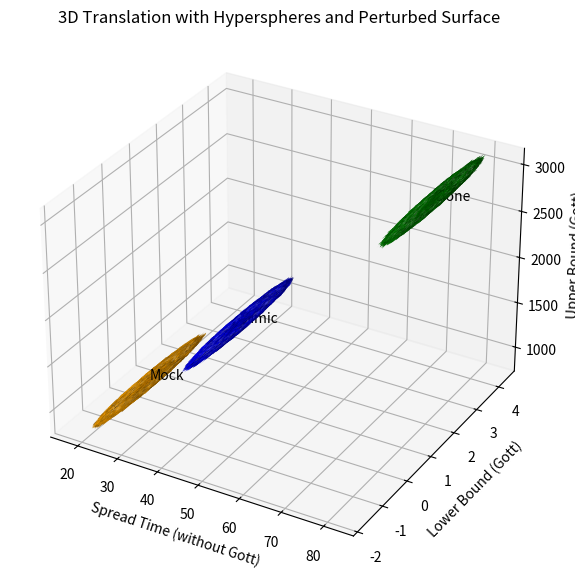

Write Python code to recreate this figure.
import numpy as np
import matplotlib.pyplot as plt
from mpl_toolkits.mplot3d import Axes3D

# Data preparation
actions = ['Mimic', 'Mock', 'Clone']
spread_times_without_gott = [40, 20, 80]
lower_bounds_gott = [40/39, 20/39, 80/39]
upper_bounds_gott = [40*39, 20*39, 80*39]
colors = ['blue', 'orange', 'green']

# Function to create a sphere
def create_sphere(radius, center):
    u = np.linspace(0, 2 * np.pi, 100)
    v = np.linspace(0, np.pi, 100)
    x = radius * np.outer(np.cos(u), np.sin(v)) + center[0]
    y = radius * np.outer(np.sin(u), np.sin(v)) + center[1]
    z = radius * np.outer(np.ones(np.size(u)), np.cos(v)) + center[2]
    return x, y, z

# Function to perturb the surface of the sphere
def perturb_surface(x, y, z, factor=0.1):
    noise_x = np.random.normal(0, factor, x.shape)
    noise_y = np.random.normal(0, factor, y.shape)
    noise_z = np.random.normal(0, factor, z.shape)
    return x + noise_x, y + noise_y, z + noise_z

# Plotting the data in 3D
fig = plt.figure(figsize=(10, 7))
ax = fig.add_subplot(111, projection='3d')

# Creating and plotting the hyperspheres with perturbation
radius = 2
for i in range(len(actions)):
    x, y, z = create_sphere(radius, (spread_times_without_gott[i], lower_bounds_gott[i], upper_bounds_gott[i]))
    x, y, z = perturb_surface(x, y, z, factor=0.1)
    ax.plot_surface(x, y, z, color=colors[i], alpha=0.6)

# Adding labels
for i, action in enumerate(actions):
    ax.text(spread_times_without_gott[i], lower_bounds_gott[i], upper_bounds_gott[i], action)

ax.set_title('3D Translation with Hyperspheres and Perturbed Surface')
ax.set_xlabel('Spread Time (without Gott)')
ax.set_ylabel('Lower Bound (Gott)')
ax.set_zlabel('Upper Bound (Gott)')

plt.show()
